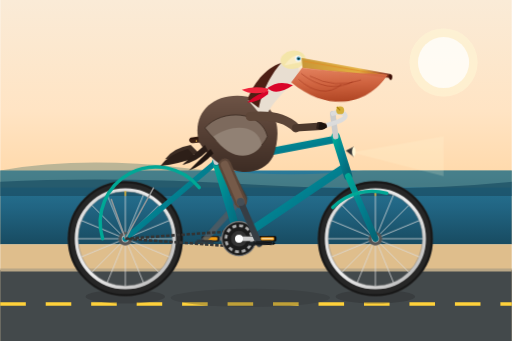
t = 0.00 s
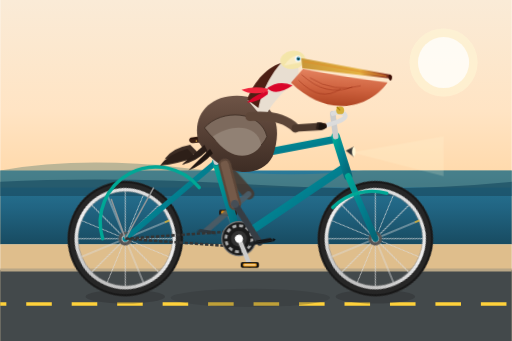
t = 0.30 s
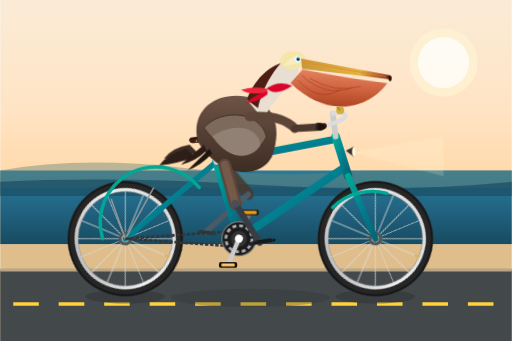
t = 0.50 s
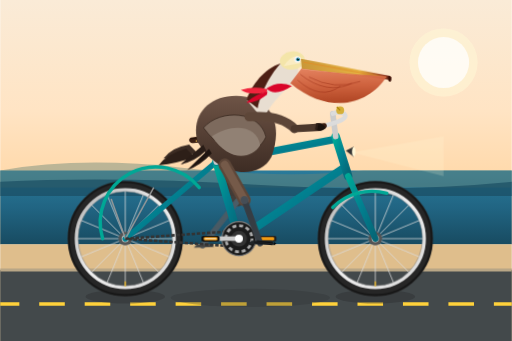
t = 0.80 s
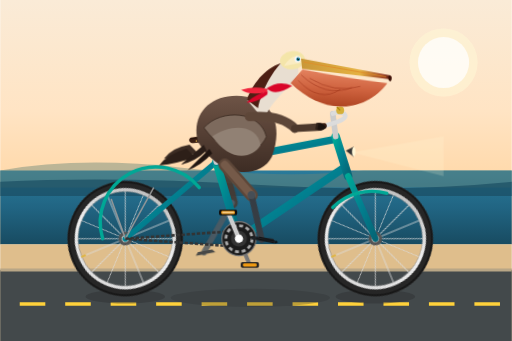
t = 1.10 s
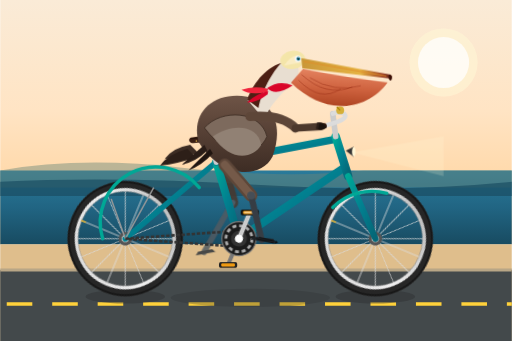
t = 1.30 s

The animated SVG that drew these frames (rendered in a browser with its animation timeline set to each time). Animation: 9 CSS @keyframes rules; one cycle of 1.60 s, repeats indefinitely.

<svg xmlns="http://www.w3.org/2000/svg" viewBox="0 0 900 600" width="100%" height="100%">
  <defs>
    <style><![CDATA[
      /* Wheel rotation around axle centers */
      .rear-wheel-spin {
        transform-origin: 220px 420px;
        animation: spin-cw 1.6s linear infinite;
      }
      .front-wheel-spin {
        transform-origin: 660px 420px;
        animation: spin-cw 1.6s linear infinite;
      }
      @keyframes spin-cw {
        0%   { transform: rotate(0deg); }
        100% { transform: rotate(360deg); }
      }

      /* Crankset rotation around bottom bracket (420px, 420px) */
      .crank-assembly {
        transform-origin: 420px 420px;
        animation: spin-cw 1.6s linear infinite;
      }

      /* Counter-rotate pedals so they stay horizontal */
      .pedal-counter-right {
        transform-origin: 470px 420px;
        animation: spin-ccw 1.6s linear infinite;
      }
      .pedal-counter-left {
        transform-origin: 370px 420px;
        animation: spin-ccw 1.6s linear infinite;
      }
      @keyframes spin-ccw {
        0%   { transform: rotate(0deg); }
        100% { transform: rotate(-360deg); }
      }

      /* Leg animations synchronized with pedal revolute (T = 1.6s) */
      /* Right leg (near side) attached to right pedal: reaches forward/down at 0s */
      .right-thigh {
        transform-origin: 395px 290px;
        animation: right-thigh-anim 1.6s ease-in-out infinite;
      }
      .right-shin {
        transform-origin: 440px 345px;
        animation: right-shin-anim 1.6s ease-in-out infinite;
      }
      @keyframes right-thigh-anim {
        0%   { transform: rotate(16deg); }
        25%  { transform: rotate(26deg); }
        50%  { transform: rotate(10deg); }
        75%  { transform: rotate(-4deg); }
        100% { transform: rotate(16deg); }
      }
      @keyframes right-shin-anim {
        0%   { transform: rotate(-18deg); }
        25%  { transform: rotate(-38deg); }
        50%  { transform: rotate(-8deg); }
        75%  { transform: rotate(14deg); }
        100% { transform: rotate(-18deg); }
      }

      /* Left leg (far side) in exact opposite phase (offset 0.8s) */
      .left-thigh {
        transform-origin: 390px 288px;
        animation: left-thigh-anim 1.6s ease-in-out infinite;
      }
      .left-shin {
        transform-origin: 435px 343px;
        animation: left-shin-anim 1.6s ease-in-out infinite;
      }
      @keyframes left-thigh-anim {
        0%   { transform: rotate(10deg); }
        25%  { transform: rotate(-4deg); }
        50%  { transform: rotate(16deg); }
        75%  { transform: rotate(26deg); }
        100% { transform: rotate(10deg); }
      }
      @keyframes left-shin-anim {
        0%   { transform: rotate(-8deg); }
        25%  { transform: rotate(14deg); }
        50%  { transform: rotate(-18deg); }
        75%  { transform: rotate(-38deg); }
        100% { transform: rotate(-8deg); }
      }

      /* Gentle riding bob for pelican body & pouch */
      .rider-bob {
        animation: bob-anim 0.8s ease-in-out infinite alternate;
      }
      @keyframes bob-anim {
        0%   { transform: translateY(0px) rotate(0deg); }
        100% { transform: translateY(-4px) rotate(0.6deg); }
      }

      /* Subtle breeze on scarf and pouch */
      .flutter {
        animation: flutter-anim 0.4s ease-in-out infinite alternate;
        transform-origin: 510px 145px;
      }
      @keyframes flutter-anim {
        0%   { transform: rotate(-2deg); }
        100% { transform: rotate(3deg); }
      }

      /* Road dashes movement */
      .road-dashes {
        stroke-dasharray: 45 35;
        animation: road-run 0.7s linear infinite;
      }
      @keyframes road-run {
        0%   { stroke-dashoffset: 0; }
        100% { stroke-dashoffset: 80; }
      }
    ]]></style>

    <!-- Linear Gradients -->
    <linearGradient id="skyGrad" x1="0" y1="0" x2="0" y2="1">
      <stop offset="0%" stop-color="#faebd7"/>
      <stop offset="45%" stop-color="#ffe4c4"/>
      <stop offset="75%" stop-color="#ffd8a8"/>
      <stop offset="100%" stop-color="#fed194"/>
    </linearGradient>

    <linearGradient id="oceanGrad" x1="0" y1="0" x2="0" y2="1">
      <stop offset="0%" stop-color="#2a7b9b"/>
      <stop offset="50%" stop-color="#216583"/>
      <stop offset="100%" stop-color="#184b61"/>
    </linearGradient>

    <linearGradient id="frameGrad" x1="0" y1="0" x2="1" y2="1">
      <stop offset="0%" stop-color="#00a896"/>
      <stop offset="50%" stop-color="#028090"/>
      <stop offset="100%" stop-color="#056676"/>
    </linearGradient>

    <linearGradient id="rimGrad" x1="0" y1="0" x2="1" y2="1">
      <stop offset="0%" stop-color="#d6d6d6"/>
      <stop offset="50%" stop-color="#efefef"/>
      <stop offset="100%" stop-color="#b0b0b0"/>
    </linearGradient>

    <linearGradient id="pouchGrad" x1="0" y1="0" x2="0" y2="1">
      <stop offset="0%" stop-color="#e27b58"/>
      <stop offset="50%" stop-color="#cc5a36"/>
      <stop offset="100%" stop-color="#aa3a18"/>
    </linearGradient>

    <linearGradient id="billGrad" x1="0" y1="0" x2="1" y2="0">
      <stop offset="0%" stop-color="#c99738"/>
      <stop offset="65%" stop-color="#e5b242"/>
      <stop offset="90%" stop-color="#9a3e25"/>
      <stop offset="100%" stop-color="#5a1e12"/>
    </linearGradient>

    <linearGradient id="pelicanBrown" x1="0" y1="0" x2="0" y2="1">
      <stop offset="0%" stop-color="#6e5446"/>
      <stop offset="50%" stop-color="#553f34"/>
      <stop offset="100%" stop-color="#3d2c24"/>
    </linearGradient>

    <!-- Wheel Definition (Axle at 0,0) -->
    <g id="spoked-wheel">
      <!-- Rubber Tire -->
      <circle cx="0" cy="0" r="94" fill="none" stroke="#262626" stroke-width="15"/>
      <circle cx="0" cy="0" r="99" fill="none" stroke="#171717" stroke-width="3"/>
      <!-- Metal Rim -->
      <circle cx="0" cy="0" r="86" fill="none" stroke="url(#rimGrad)" stroke-width="6"/>
      <!-- Inner Rim shadow -->
      <circle cx="0" cy="0" r="83" fill="none" stroke="#888888" stroke-width="1"/>
      <!-- Spokes (16 spokes: 8 cross diameters) -->
      <g stroke="#dcdcdc" stroke-width="1.6" opacity="0.85">
        <line x1="0" y1="-84" x2="0" y2="84"/>
        <line x1="-84" y1="0" x2="84" y2="0"/>
        <line x1="-59.4" y1="-59.4" x2="59.4" y2="59.4"/>
        <line x1="-59.4" y1="59.4" x2="59.4" y2="-59.4"/>
        <line x1="-77.6" y1="-32.1" x2="77.6" y2="32.1"/>
        <line x1="-32.1" y1="-77.6" x2="32.1" y2="77.6"/>
        <line x1="-77.6" y1="32.1" x2="77.6" y2="-32.1"/>
        <line x1="-32.1" y1="77.6" x2="32.1" y2="-77.6"/>
      </g>
      <!-- Hub -->
      <circle cx="0" cy="0" r="12" fill="#555555"/>
      <circle cx="0" cy="0" r="6" fill="#dddddd"/>
      <!-- Valve Stem -->
      <line x1="0" y1="-75" x2="0" y2="-84" stroke="#e0af22" stroke-width="2.5"/>
    </g>
  </defs>

  <!-- BACKGROUND: Coastal California Beach Setting -->
  <rect x="0" y="0" width="900" height="430" fill="url(#skyGrad)"/>
  <!-- Distant Sun -->
  <circle cx="780" cy="110" r="60" fill="#fff7d6" opacity="0.6"/>
  <circle cx="780" cy="110" r="45" fill="#ffffff" opacity="0.75"/>
  <!-- Ocean Horizon -->
  <rect x="0" y="300" width="900" height="130" fill="url(#oceanGrad)"/>
  <!-- Soft Distant Headland / Cliffs -->
  <path d="M0 300 Q140 275 320 295 T640 300 L900 300 L900 330 L0 330 Z" fill="#698579" opacity="0.45"/>
  <path d="M0 320 Q200 310 450 325 T900 320 L900 345 L0 345 Z" fill="#1b4d63" opacity="0.7"/>

  <!-- Seaside Promenade & Ground -->
  <rect x="0" y="430" width="900" height="170" fill="#dfbe8c"/> <!-- Sandy shoulder -->
  <rect x="0" y="475" width="900" height="125" fill="#43494b"/> <!-- Asphalt Bike Path -->
  <!-- Curbside -->
  <line x1="0" y1="475" x2="900" y2="475" stroke="#b8a686" stroke-width="5"/>
  <!-- Animated Moving Dashed Center Line -->
  <line x1="0" y1="535" x2="900" y2="535" stroke="#ffd13b" stroke-width="6" class="road-dashes"/>

  <!-- Cast Shadows of Wheels and Pelican -->
  <ellipse cx="220" cy="522" rx="70" ry="12" fill="#2d3032" opacity="0.45"/>
  <ellipse cx="660" cy="522" rx="70" ry="12" fill="#2d3032" opacity="0.45"/>
  <ellipse cx="440" cy="524" rx="140" ry="16" fill="#2d3032" opacity="0.3"/>

  <!-- ==================== BICYCLE (FAR-SIDE ELEMENTS) ==================== -->
  <!-- Left/Far Pedal & Crank (180 deg out of phase with right pedal) -->
  <g class="crank-assembly">
    <!-- Left crank pointing backward/left at 0 deg phase: from (420,420) to (370,420) -->
    <line x1="420" y1="420" x2="370" y2="420" stroke="#777777" stroke-width="7" stroke-linecap="round"/>
    <!-- Left Pedal body (counter rotates) -->
    <g class="pedal-counter-left">
      <rect x="354" y="415" width="32" height="10" rx="3" fill="#222222"/>
      <rect x="358" y="417" width="24" height="6" rx="2" fill="#f39c12"/>
    </g>
  </g>

  <!-- LEFT / FAR-SIDE PELICAN LEG (behind bike frame & body) -->
  <g opacity="0.85">
    <!-- Left Thigh hinged at pelvis (390, 288) -->
    <g class="left-thigh">
      <path d="M390 288 L435 343" stroke="#4a372c" stroke-width="20" stroke-linecap="round"/>
      <!-- Left Shin hinged at knee (435, 343) -->
      <g class="left-shin">
        <path d="M435 343 L370 420" stroke="#525b62" stroke-width="10" stroke-linecap="round"/>
        <!-- Left Webbed Foot on Far Pedal -->
        <path d="M360 417 L385 417 L390 423 L355 423 Z" fill="#2f353b"/>
      </g>
    </g>
  </g>

  <!-- ==================== ROTATING WHEELS ==================== -->
  <!-- Rear Wheel at (220, 420) -->
  <g class="rear-wheel-spin">
    <use href="#spoked-wheel" x="220" y="420"/>
  </g>

  <!-- Front Wheel at (660, 420) -->
  <g class="front-wheel-spin">
    <use href="#spoked-wheel" x="660" y="420"/>
  </g>

  <!-- ==================== BICYCLE FRAMEWORK ==================== -->
  <!-- Bottom Bracket is at (420, 420) -->
  <!-- Rear Axle is at (220, 420) -->
  <!-- Front Axle is at (660, 420) -->
  <!-- Seat Junction / Lug is at (380, 285) -->
  <!-- Head Tube Top is at (590, 240), Bottom is at (610, 305) -->

  <!-- Rear Chainstay & Seatstay -->
  <line x1="220" y1="420" x2="420" y2="420" stroke="url(#frameGrad)" stroke-width="11" stroke-linecap="round"/> <!-- Chain stay -->
  <line x1="220" y1="420" x2="380" y2="285" stroke="url(#frameGrad)" stroke-width="10" stroke-linecap="round"/> <!-- Seat stay -->

  <!-- Rear Fender / Mudguard -->
  <path d="M180 420 A98 98 0 0 1 350 330" fill="none" stroke="#00a896" stroke-width="6" stroke-linecap="round"/>
  <!-- Fender stays -->
  <line x1="220" y1="420" x2="195" y2="350" stroke="#999999" stroke-width="2.5"/>
  <line x1="220" y1="420" x2="270" y2="330" stroke="#999999" stroke-width="2.5"/>

  <!-- Drive Chain -->
  <path d="M220 420 L420 406 M420 434 L220 420" stroke="#333333" stroke-width="4.5" stroke-dasharray="6 3"/>

  <!-- Main Diamond Frame Tubes -->
  <line x1="420" y1="420" x2="380" y2="285" stroke="url(#frameGrad)" stroke-width="14" stroke-linecap="round"/> <!-- Seat tube -->
  <line x1="420" y1="420" x2="605" y2="295" stroke="url(#frameGrad)" stroke-width="14" stroke-linecap="round"/> <!-- Down tube -->
  <line x1="380" y1="285" x2="590" y2="245" stroke="url(#frameGrad)" stroke-width="13" stroke-linecap="round"/> <!-- Top tube -->

  <!-- Head Tube -->
  <line x1="590" y1="240" x2="612" y2="310" stroke="url(#frameGrad)" stroke-width="15" stroke-linecap="round"/>

  <!-- Front Fork from Headtube Bottom to Front Axle -->
  <line x1="612" y1="310" x2="660" y2="420" stroke="url(#frameGrad)" stroke-width="11" stroke-linecap="round"/>
  <!-- Front Fender / Mudguard -->
  <path d="M585 365 A98 98 0 0 1 680 340" fill="none" stroke="#00a896" stroke-width="6" stroke-linecap="round"/>

  <!-- Seat Post & Saddle -->
  <line x1="380" y1="285" x2="372" y2="245" stroke="#cccccc" stroke-width="10" stroke-linecap="round"/>
  <!-- Saddle: Anatomical Touring Leather Seat -->
  <path d="M335 242 Q370 236 405 244 Q410 248 395 251 Q370 248 340 252 C332 252 330 245 335 242 Z" fill="#3a1e12"/>
  <path d="M336 244 Q370 239 400 246" stroke="#25120a" stroke-width="2" fill="none"/>
  <circle cx="345" cy="248" r="1.5" fill="#c49a45"/>
  <circle cx="355" cy="247" r="1.5" fill="#c49a45"/>

  <!-- Stem & Cruiser Handlebars -->
  <line x1="590" y1="240" x2="585" y2="200" stroke="#cccccc" stroke-width="10" stroke-linecap="round"/> <!-- Quill Stem -->
  <path d="M585 200 Q595 195 605 200 Q615 210 575 220" fill="none" stroke="#dcdcdc" stroke-width="8" stroke-linecap="round"/> <!-- Handlebar curve -->
  <!-- Handgrips -->
  <line x1="570" y1="221" x2="555" y2="223" stroke="#3a1e12" stroke-width="9" stroke-linecap="round"/>
  <!-- Vintage Brass Bell -->
  <circle cx="598" cy="194" r="7" fill="#d4af37"/>
  <path d="M598 194 L592 188" stroke="#aa820a" stroke-width="2"/>

  <!-- ==================== PELICAN RIDER ==================== -->
  <g class="rider-bob">
    <!-- Tail Feathers -->
    <path d="M335 255 Q305 260 290 280 Q320 278 350 270 Z" fill="#3c2c23"/>
    <path d="M330 262 Q295 272 282 292 Q315 288 345 277 Z" fill="#2d1f18"/>

    <!-- Brown Pelican Torso / Body -->
    <!-- California brown pelicans have silver-grey barred mantle, dark chestnut underparts -->
    <path d="M350 250 C335 200 375 160 435 170 C480 178 500 220 480 275 C460 315 390 315 350 250 Z" fill="url(#pelicanBrown)"/>

    <!-- Wing Layers (Detailed feather striations) -->
    <path d="M360 225 C390 190 460 195 470 240 C455 275 405 285 360 225 Z" fill="#7d6a5d" stroke="#3c2c23" stroke-width="1.5"/>
    <path d="M375 240 C410 215 455 220 460 255 C445 280 405 285 375 240 Z" fill="#918174"/>
    <!-- Wing primary feather tips -->
    <path d="M360 255 L320 290 Q345 285 365 265 Z" fill="#2a1d17"/>
    <path d="M370 262 L332 300 Q355 292 375 270 Z" fill="#201510"/>

    <!-- Pelican S-Curved Neck -->
    <!-- White sides and chestnut nape for breeding season California Brown Pelican -->
    <path d="M435 175 C450 145 470 115 500 110 C525 105 535 125 515 145 C495 165 475 185 465 210 Z" fill="#e8ded1"/>
    <!-- Chestnut/Mahogany back of the neck -->
    <path d="M435 175 C445 148 465 120 495 110 C480 125 460 160 455 190 Z" fill="#4d1f14"/>

    <!-- Pelican Head -->
    <!-- Pale yellow crown -->
    <ellipse cx="515" cy="105" rx="22" ry="16" fill="#f4e5a9" transform="rotate(-8 515 105)"/>
    <path d="M500 115 Q520 85 538 108 Z" fill="#faecc2"/>

    <!-- Intelligent Pelican Eye -->
    <circle cx="524" cy="103" r="5.5" fill="#f5f5f5"/>
    <circle cx="525" cy="103" r="3.2" fill="#0881a3"/> <!-- California brown pelicans have lovely pale blue/hazel eyes -->
    <circle cx="525" cy="103" r="1.6" fill="#090909"/>
    <circle cx="526" cy="101" r="0.8" fill="#ffffff"/> <!-- Sparkle -->

    <!-- Giant Bill & Distinctive Throat Pouch -->
    <!-- Upper Bill / Culmen -->
    <path d="M530 102 L685 130 C690 131 692 135 685 137 L532 120 Z" fill="url(#billGrad)"/>
    <!-- Bill Hook (Nail) at tip -->
    <path d="M685 130 Q693 133 688 141 Q683 140 684 133 Z" fill="#3a0e05"/>
    <!-- Distal ridge line -->
    <line x1="535" y1="108" x2="680" y2="133" stroke="#e08e28" stroke-width="1.5"/>

    <!-- Expandable Pouch (Gular Sac) -->
    <g class="flutter">
      <!-- Pouch stretching from lower bill back along the throat -->
      <path d="M532 120 Q610 132 682 137 C650 185 580 205 512 145 Z" fill="url(#pouchGrad)" opacity="0.94"/>
      <!-- Vascular & Texture striations on pouch -->
      <path d="M545 135 Q590 160 635 145" fill="none" stroke="#90260e" stroke-width="1.2" opacity="0.6"/>
      <path d="M530 130 Q575 168 620 148" fill="none" stroke="#90260e" stroke-width="1.2" opacity="0.6"/>
      <path d="M525 140 Q565 178 600 152" fill="none" stroke="#90260e" stroke-width="1.2" opacity="0.6"/>
    </g>

    <!-- Jaunty Red Cycling Scarf -->
    <path d="M470 155 Q490 140 515 150 Q485 170 470 155 Z" fill="#d90429"/>
    <!-- Scarf Tails blowing backwards in wind -->
    <path d="M472 156 Q445 150 425 158 Q440 168 470 162 Z" fill="#ef233c"/>
    <path d="M472 160 Q450 165 435 180 Q450 182 471 166 Z" fill="#d90429"/>

    <!-- Pelican Arms / Wings gripping the handlebar -->
    <!-- Upper arm from shoulder to elbow -->
    <path d="M440 205 Q495 200 520 225" stroke="#5d4638" stroke-width="16" stroke-linecap="round" fill="none"/>
    <!-- Forearm leading directly to handlebar grip at (562, 222) -->
    <path d="M520 225 L565 222" stroke="#4c382c" stroke-width="13" stroke-linecap="round" fill="none"/>
    <!-- Wing Feather 'Fingers' curled naturally over the handlebars -->
    <path d="M558 215 Q568 213 572 222 Q566 229 556 226 Z" fill="#2d1f18"/>
    <path d="M562 216 Q572 215 575 224 Q568 230 560 227 Z" fill="#1b120d"/>
  </g>

  <!-- ==================== FOREGROUND: CRANKSET & RIGHT LEG ==================== -->
  <!-- Bottom Bracket Housing & Chainring (420, 420) -->
  <circle cx="420" cy="420" r="30" fill="#1b1b1b" stroke="#777777" stroke-width="2"/>
  <!-- Chainring teeth / cutouts -->
  <circle cx="420" cy="420" r="23" fill="none" stroke="#aaaaaa" stroke-width="5" stroke-dasharray="7 5"/>
  <circle cx="420" cy="420" r="14" fill="#333333"/>

  <!-- Rotating Crank Assembly (Right/Near side) -->
  <g class="crank-assembly">
    <!-- Right crank arm pointing forward/right: from (420,420) to (470,420) -->
    <line x1="420" y1="420" x2="470" y2="420" stroke="#cccccc" stroke-width="8" stroke-linecap="round"/>
    <circle cx="420" cy="420" r="7" fill="#ffffff"/>
    <circle cx="470" cy="420" r="4.5" fill="#555555"/>

    <!-- Right Pedal (counter rotates so it stays level) -->
    <g class="pedal-counter-right">
      <rect x="454" y="415" width="32" height="10" rx="3" fill="#111111"/>
      <rect x="458" y="417" width="24" height="6" rx="2" fill="#f39c12"/>
      <!-- Small pedal reflector -->
      <line x1="460" y1="420" x2="480" y2="420" stroke="#ffffff" stroke-width="1.5"/>
    </g>
  </g>

  <!-- RIGHT / FOREGROUND PELICAN LEG (Articulated & animated in sync) -->
  <!-- Hip joint located at (395, 290) -->
  <g class="right-thigh">
    <!-- Thigh Segment -->
    <path d="M395 290 L440 345" stroke="#5d4638" stroke-width="22" stroke-linecap="round"/>
    <path d="M395 290 L440 345" stroke="#755a49" stroke-width="14" stroke-linecap="round"/>

    <!-- Knee Joint & Shin Segment -->
    <g class="right-shin">
      <!-- Dark slate bird shin/tarsus -->
      <path d="M440 345 L470 420" stroke="#363d44" stroke-width="11" stroke-linecap="round"/>
      <circle cx="440" cy="345" r="7" fill="#464e56"/>

      <!-- Large Webbed Pelican Foot resting firmly on the right pedal -->
      <path d="M455 416 L490 415 L496 422 L450 422 Z" fill="#1f2327"/>
      <!-- Webbing and Claws -->
      <path d="M465 416 L494 419" stroke="#101214" stroke-width="1.8"/>
      <path d="M460 419 L492 422" stroke="#101214" stroke-width="1.8"/>
      <!-- Claws gripping front of pedal -->
      <path d="M495 417 L499 420 L494 423" fill="#08090a"/>
    </g>
  </g>

  <!-- Front Headlight Mounted on Headtube -->
  <path d="M608 265 L622 258 L622 276 Z" fill="#333333"/>
  <ellipse cx="622" cy="267" rx="3" ry="8" fill="#fff7d6"/>
  <!-- Light Beam effect -->
  <polygon points="625,267 780,240 780,310 625,270" fill="#ffffdd" opacity="0.18"/>
</svg>
